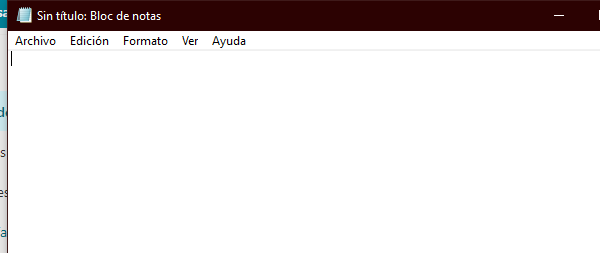
Task: Este proyecto contine las clases vistas en clase RPA
Workflow: EscribirTextoEnNotepad

Step 1: Abrir Aplicación Notepad - Escribir  mi primer Texto on the element in window 'Sin título: Bloc de notas' (notepad.exe)
